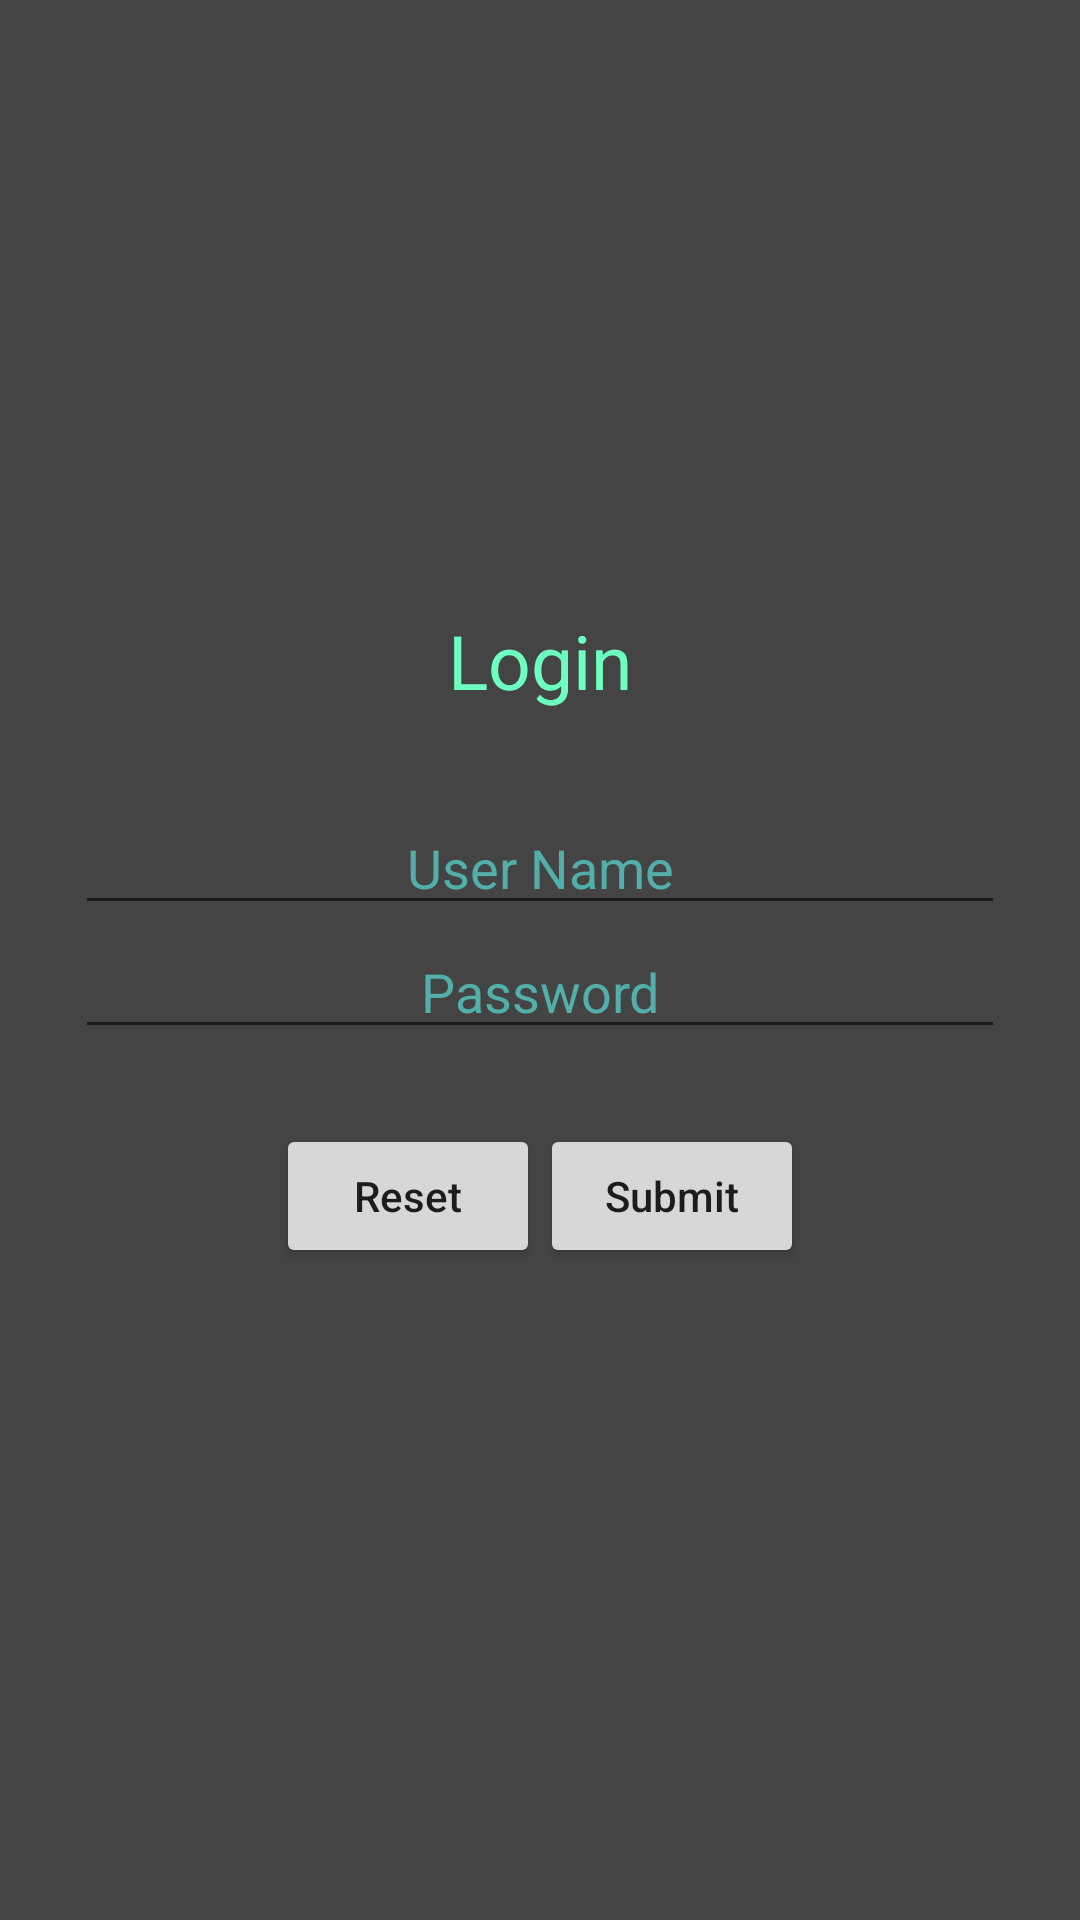

This screen was rendered from an Android layout file. Write that file and the resources it references.
<!-- AndroidManifest.xml: application theme AppTheme -->
<!-- res/layout/activity_login.xml -->
<?xml version="1.0" encoding="utf-8"?>
<android.support.v4.widget.DrawerLayout xmlns:android="http://schemas.android.com/apk/res/android"
    xmlns:app="http://schemas.android.com/apk/res-auto"
    xmlns:tools="http://schemas.android.com/tools"
    android:id="@+id/drawer_layout"
    android:layout_width="match_parent"
    android:layout_height="match_parent"
    android:fitsSystemWindows="true"
    tools:openDrawer="start">

    <android.support.constraint.ConstraintLayout
        android:layout_width="match_parent"
        android:layout_height="match_parent"
        tools:context=".LoginActivity">

        <LinearLayout
            android:id="@+id/ll_main_layout"
            android:layout_width="match_parent"
            android:layout_height="match_parent"
            android:background="#444444"
            android:gravity="center"
            android:orientation="vertical"
            android:padding="25dp">

            <TextView
                android:layout_width="wrap_content"
                android:layout_height="wrap_content"
                android:padding="30dp"
                android:text="Login"
                android:textColor="#6dffbf"
                android:textSize="25dp" />

            <EditText
                android:id="@+id/et_user_name"
                android:layout_width="match_parent"
                android:layout_height="wrap_content"
                android:hint="User Name"
                android:textAlignment="center"
                android:textColor="#6bfff7"
                android:textColorHint="#52afaa" />

            <EditText
                android:id="@+id/et_password"
                android:layout_width="match_parent"
                android:layout_height="wrap_content"
                android:hint="Password"
                android:inputType="textPassword"
                android:textAlignment="center"
                android:textColor="#6bfff7"
                android:textColorHint="#52afaa" />

            <LinearLayout
                android:layout_width="match_parent"
                android:layout_height="wrap_content"
                android:gravity="center"
                android:orientation="horizontal"
                android:padding="25dp">

                <Button
                    android:id="@+id/btn_reset"
                    android:layout_width="wrap_content"
                    android:layout_height="wrap_content"
                    android:text="Reset"
                    android:textAllCaps="false" />

                <Button
                    android:id="@+id/btn_submit"
                    android:layout_width="wrap_content"
                    android:layout_height="wrap_content"
                    android:text="Submit"
                    android:textAllCaps="false" />
            </LinearLayout>

            <TextView
                android:id="@+id/txtDisplay"
                android:layout_width="match_parent"
                android:layout_height="wrap_content"
                android:text="" />
        </LinearLayout>

    </android.support.constraint.ConstraintLayout>

    <android.support.design.widget.NavigationView
        android:id="@+id/nav_view"
        android:layout_width="wrap_content"
        android:layout_height="match_parent"
        android:layout_gravity="start"
        android:fitsSystemWindows="true"
        app:menu="@menu/main_menu" />

</android.support.v4.widget.DrawerLayout>
<!-- resources referenced by this layout -->
<resources>
  <style name="AppTheme" parent="Theme.AppCompat.Light.NoActionBar">
          
          <item name="colorPrimary">@color/colorPrimary</item>
          <item name="colorPrimaryDark">@color/colorPrimaryDark</item>
          <item name="colorAccent">@color/colorAccent</item>
      </style>
  <!-- not gathered from this repository: default colours our renderer supplied (Android Studio template values) -->
  <color name="colorPrimary">#FF6200EE</color>
  <color name="colorPrimaryDark">#FF3700B3</color>
  <color name="colorAccent">#FF03DAC5</color>
</resources>
